Run: headless pygame with SDL's dummy video driver; simulated clock (each Clock.tick advances the game by its frame time, no real sleeping); random seed 0; keys injected as events and as key.get_pressed() state; no mouse input.
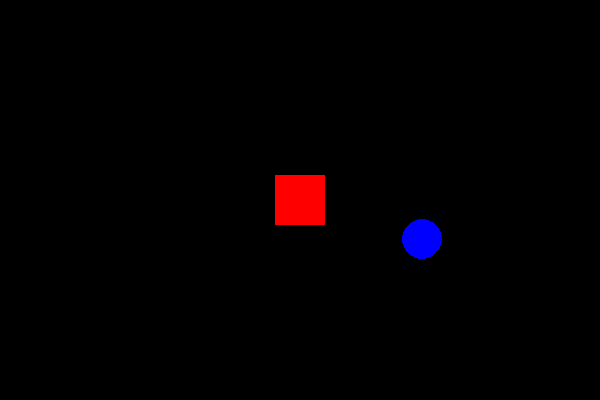
Frame 1 of 4 · flips 1–60 · no input
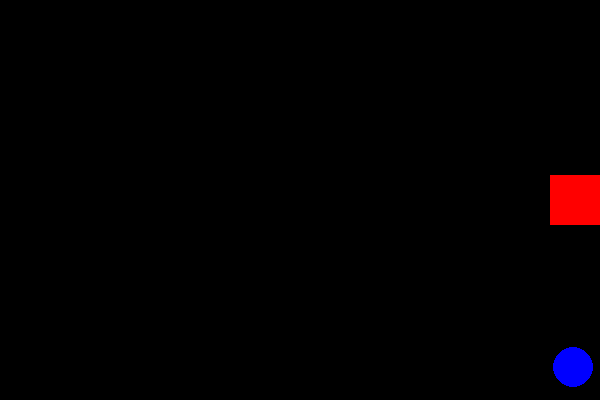
Frame 2 of 4 · flips 61–180 · tapped SPACE, RETURN · held RIGHT (→), D
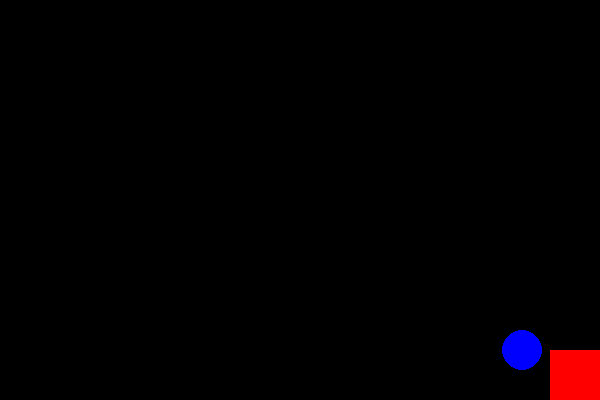
Frame 3 of 4 · flips 181–300 · held DOWN (↓), S
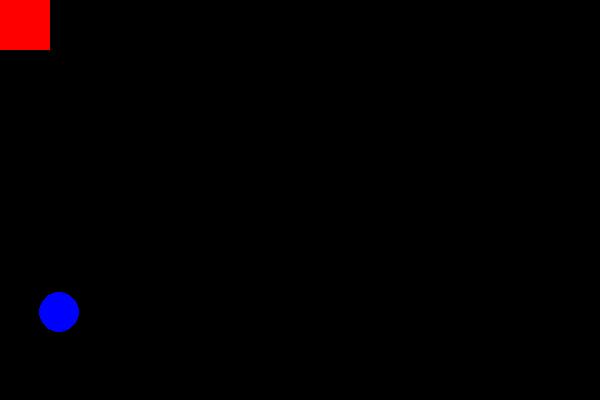
Frame 4 of 4 · flips 301–420 · held LEFT (←), A, UP (↑), W

The pygame program that drew these frames:

import math
import random

import pygame

# 常量配置
SCREEN_WIDTH = 600
SCREEN_HEIGHT = 400
SQUARE_SIZE = 50
MOVE_STEP = 20
BALL_MOVE_FORCE = 0.5  # 小球控制力度

# 物理参数
CIRCLE_RADIUS = 20
GRAVITY = 0.7
DAMPING = 0.75  # 摩擦衰减
BOUNCE_STRENGTH = 0.9  # 增加弹跳强度
AIR_RESISTANCE = 0.99  # 空气阻力
MAX_Y_SPEED = 15  # 最大下落速度
SQUARE_MASS = 2.0  # 方块质量

pygame.init()
screen = pygame.display.set_mode((SCREEN_WIDTH, SCREEN_HEIGHT))
clock = pygame.time.Clock()

# 游戏对象初始化
square = pygame.Rect(
    (SCREEN_WIDTH - SQUARE_SIZE) // 2,
    (SCREEN_HEIGHT - SQUARE_SIZE) // 2,
    SQUARE_SIZE,
    SQUARE_SIZE,
)
prev_square_pos = square.copy()

circle_pos = pygame.Vector2(SCREEN_WIDTH // 2, 50)
circle_vel = pygame.Vector2(3, 0)


def reset_ball():
    """重置小球位置和速度"""
    global circle_pos, circle_vel
    circle_pos = pygame.Vector2(SCREEN_WIDTH // 2, 50)
    # 随机方向（0-360度）初始速度
    angle = math.radians(random.uniform(0, 360))
    speed = 5
    circle_vel = pygame.Vector2(speed * math.cos(angle), speed * math.sin(angle))


def check_collision(rect, circle_pos, radius):
    """碰撞检测函数"""
    closest_x = max(rect.left, min(circle_pos.x, rect.right))
    closest_y = max(rect.top, min(circle_pos.y, rect.bottom))
    dx = circle_pos.x - closest_x
    dy = circle_pos.y - closest_y
    distance_sq = dx**2 + dy**2

    # 处理顶点碰撞
    is_corner = (closest_x in (rect.left, rect.right)) and (
        closest_y in (rect.top, rect.bottom)
    )

    if is_corner and distance_sq < radius**2:
        distance = math.sqrt(distance_sq)
        normal = (
            pygame.Vector2(dx / distance, dy / distance)
            if distance != 0
            else pygame.Vector2(0, 1)
        )
        return True, normal, radius - distance

    if distance_sq < radius**2:
        distance = math.sqrt(distance_sq)
        if distance == 0:
            left = circle_pos.x - rect.left
            right = rect.right - circle_pos.x
            top = circle_pos.y - rect.top
            bottom = rect.bottom - circle_pos.y
            min_side = min(left, right, top, bottom)
            if min_side == left:
                normal = pygame.Vector2(-1, 0)
            elif min_side == right:
                normal = pygame.Vector2(1, 0)
            elif min_side == top:
                normal = pygame.Vector2(0, -1)
            else:
                normal = pygame.Vector2(0, 1)
            return True, normal, radius
        normal = pygame.Vector2(dx / distance, dy / distance)
        return True, normal, radius - distance

    if rect.collidepoint(circle_pos):
        left = circle_pos.x - rect.left
        right = rect.right - circle_pos.x
        top = circle_pos.y - rect.top
        bottom = rect.bottom - circle_pos.y
        min_dist = min(left, right, top, bottom)
        if min_dist < radius:
            if min_dist == left:
                normal = pygame.Vector2(-1, 0)
            elif min_dist == right:
                normal = pygame.Vector2(1, 0)
            elif min_dist == top:
                normal = pygame.Vector2(0, -1)
            else:
                normal = pygame.Vector2(0, 1)
            return True, normal, radius - min_dist

    return False, None, 0


def handle_boundary_collision(pos, vel, radius):
    """边界碰撞处理"""
    # 垂直碰撞（增加底部弹跳强度）
    if pos.y > SCREEN_HEIGHT - radius:
        pos.y = SCREEN_HEIGHT - radius
        vel.y *= -BOUNCE_STRENGTH * 1.2  # 增加底部弹跳力度
        vel.x *= DAMPING
    elif pos.y < radius:
        pos.y = radius
        vel.y *= -BOUNCE_STRENGTH

    # 水平碰撞
    if pos.x > SCREEN_WIDTH - radius:
        pos.x = SCREEN_WIDTH - radius
        vel.x *= -BOUNCE_STRENGTH
    elif pos.x < radius:
        pos.x = radius
        vel.x *= -BOUNCE_STRENGTH

    return pos, vel


# 主循环
while True:
    for event in pygame.event.get():
        if event.type == pygame.QUIT:
            pygame.quit()
            exit()
        elif event.type == pygame.KEYDOWN:
            if event.key == pygame.K_q:  # Q键重置小球
                reset_ball()

    # 方块控制
    keys = pygame.key.get_pressed()
    prev_square_pos = square.copy()
    if keys[pygame.K_UP]:
        square.y = max(0, square.y - MOVE_STEP)
    if keys[pygame.K_DOWN]:
        square.y = min(SCREEN_HEIGHT - SQUARE_SIZE, square.y + MOVE_STEP)
    if keys[pygame.K_LEFT]:
        square.x = max(0, square.x - MOVE_STEP)
    if keys[pygame.K_RIGHT]:
        square.x = min(SCREEN_WIDTH - SQUARE_SIZE, square.x + MOVE_STEP)

    # 小球WASD控制
    if keys[pygame.K_w]:
        circle_vel.y -= BALL_MOVE_FORCE
    if keys[pygame.K_s]:
        circle_vel.y += BALL_MOVE_FORCE
    if keys[pygame.K_a]:
        circle_vel.x -= BALL_MOVE_FORCE
    if keys[pygame.K_d]:
        circle_vel.x += BALL_MOVE_FORCE

    # 计算方块速度
    square_vel = pygame.Vector2(
        square.x - prev_square_pos.x, square.y - prev_square_pos.y
    )

    # 小球物理模拟
    circle_vel.y = min(circle_vel.y + GRAVITY, MAX_Y_SPEED)
    circle_vel *= AIR_RESISTANCE

    # 预测新位置
    new_pos = circle_pos + circle_vel

    # 边界碰撞处理
    new_pos, circle_vel = handle_boundary_collision(new_pos, circle_vel, CIRCLE_RADIUS)

    # 方块碰撞处理
    collided, normal, penetration = check_collision(square, new_pos, CIRCLE_RADIUS)
    if collided:
        new_pos += normal * penetration
        vel_normal = circle_vel.dot(normal) * normal
        vel_tangent = circle_vel - vel_normal

        # 加入方块速度影响
        square_effect = square_vel.dot(normal) * (1 / SQUARE_MASS)

        circle_vel = (
            (-vel_normal * BOUNCE_STRENGTH)
            + vel_tangent * DAMPING
            + square_effect * normal * 2
        )

    # 更新位置
    circle_pos = new_pos

    # 速度衰减
    if circle_vel.magnitude() < 0.1:
        circle_vel = pygame.Vector2()

    # 渲染
    screen.fill("black")
    pygame.draw.rect(screen, "red", square)
    pygame.draw.circle(screen, "blue", circle_pos, CIRCLE_RADIUS)
    pygame.display.flip()
    clock.tick(60)
